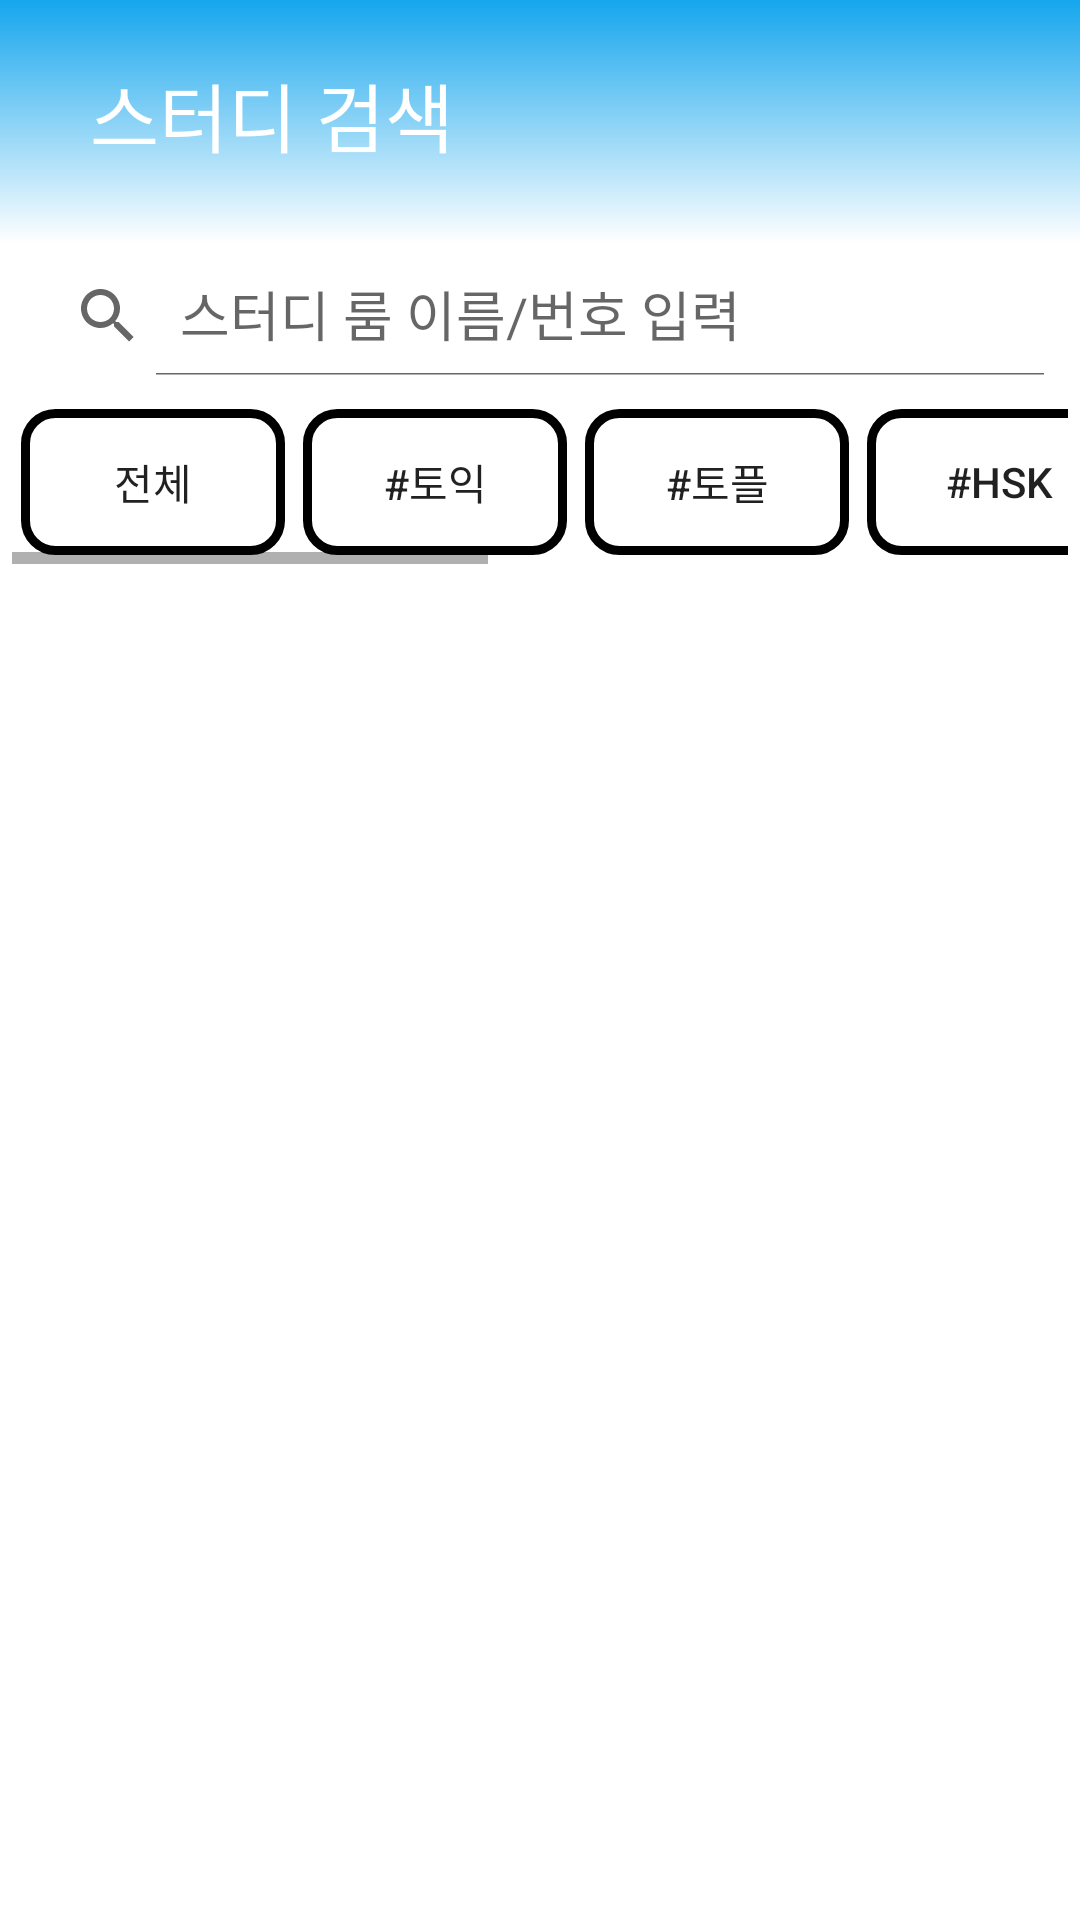

Write the Android layout XML for this screen, with the resource values it uses.
<!-- AndroidManifest.xml: application theme Theme.UntactStudy -->
<!-- res/layout/fragment_findstudy.xml -->
<?xml version="1.0" encoding="utf-8"?>
<androidx.constraintlayout.widget.ConstraintLayout xmlns:android="http://schemas.android.com/apk/res/android"
    xmlns:app="http://schemas.android.com/apk/res-auto"
    xmlns:tools="http://schemas.android.com/tools"
    android:layout_width="match_parent"
    android:layout_height="match_parent"
    android:orientation="vertical">
    <LinearLayout
        android:layout_width="match_parent"
        android:layout_height="match_parent"
        android:orientation="vertical"
        >

        

        <LinearLayout
            android:layout_width="match_parent"
            android:layout_height="wrap_content"
            android:orientation="horizontal"
            android:background="@drawable/gradation"
            >

            <TextView
                android:layout_marginTop="20dp"
                android:layout_marginLeft="30dp"
                android:layout_marginRight="10dp"
                android:layout_marginBottom="25dp"
                android:layout_width="wrap_content"
                android:layout_height="wrap_content"
                android:text="@string/title_Find_study_introduction"
                android:textColor="#FFFFFF"
                android:fontFamily="sans-serif"
                android:textSize="25sp"
                />
            <ImageView
                android:layout_marginTop="25dp"
                android:src ="@drawable/meetingroom"
                android:layout_height="30dp"
                android:layout_width="30dp"
                />
        </LinearLayout>


        
        <LinearLayout
            android:layout_margin="4dp"
            android:layout_width="match_parent"
            android:layout_height="40dp"
            >
            <androidx.appcompat.widget.SearchView
                android:id="@+id/search_view"
                android:layout_width="match_parent"
                android:layout_height="wrap_content"
                app:iconifiedByDefault="false"
                app:queryHint="스터디 룸 이름/번호 입력" />
        </LinearLayout>

        
        <HorizontalScrollView
            android:id="@+id/horizontal_layout"
            android:layout_width="match_parent"
            android:layout_height="wrap_content"
            android:layout_margin="4dp">

            <LinearLayout
                android:id="@+id/ll_layout"
                android:layout_width="wrap_content"
                android:layout_height="match_parent"
                android:orientation="horizontal">
                <Button
                    android:id="@+id/study_tag_0"
                    android:layout_width="fill_parent"
                    android:layout_height="match_parent"
                    android:layout_margin="3dp"
                    android:background="@drawable/round_shape_button"
                    android:padding="5dp"
                    android:elevation="20dp"
                    android:text="전체" />
                <Button
                    android:id="@+id/study_tag_1"
                    android:layout_width="fill_parent"
                    android:layout_height="match_parent"
                    android:layout_margin="3dp"
                    android:background="@drawable/round_shape_button"
                    android:padding="5dp"
                    android:elevation="20dp"
                    android:text="#토익" />

                <Button
                    android:id="@+id/study_tag_2"
                    android:layout_width="fill_parent"
                    android:layout_height="match_parent"
                    android:layout_margin="3dp"
                    android:background="@drawable/round_shape_button"
                    android:padding="5dp"
                    android:elevation="20dp"
                    android:text="#토플" />

                <Button
                    android:id="@+id/study_tag_3"
                    android:layout_width="fill_parent"
                    android:layout_height="match_parent"
                    android:layout_margin="3dp"
                    android:background="@drawable/round_shape_button"
                    android:padding="5dp"
                    android:elevation="20dp"
                    android:text="#HSK" />

                <Button
                    android:id="@+id/study_tag_4"
                    android:layout_width="fill_parent"
                    android:layout_height="match_parent"
                    android:layout_margin="3dp"
                    android:background="@drawable/round_shape_button"
                    android:padding="5dp"
                    android:elevation="20dp"
                    android:text="#JLPT" />

                <Button
                    android:id="@+id/study_tag_5"
                    android:layout_width="fill_parent"
                    android:layout_height="match_parent"
                    android:layout_margin="3dp"
                    android:background="@drawable/round_shape_button"
                    android:padding="5dp"
                    android:elevation="20dp"
                    android:text="#정보처리기사" />

                <Button
                    android:id="@+id/study_tag_6"
                    android:layout_width="fill_parent"
                    android:layout_height="match_parent"
                    android:layout_margin="3dp"
                    android:background="@drawable/round_shape_button"
                    android:padding="5dp"
                    android:elevation="20dp"
                    android:text="#컴퓨터활용능력" />

                <Button
                    android:id="@+id/study_tag_7"
                    android:layout_width="fill_parent"
                    android:layout_height="match_parent"
                    android:layout_margin="3dp"
                    android:background="@drawable/round_shape_button"
                    android:padding="5dp"
                    android:elevation="20dp"
                    android:text="#ADSP" />
            </LinearLayout>
        </HorizontalScrollView>


        <androidx.recyclerview.widget.RecyclerView
            android:id="@+id/my_recycler_view"
            android:layout_width="match_parent"
            android:layout_height="match_parent"
            app:layoutManager="androidx.recyclerview.widget.LinearLayoutManager"
            android:scrollbars="vertical" />

    </LinearLayout>

</androidx.constraintlayout.widget.ConstraintLayout>
<!-- resources referenced by this layout -->
<resources>
  <!-- drawable gradation (drawable) -->
  <?xml version="1.0" encoding="utf-8"?>
  <shape xmlns:android="http://schemas.android.com/apk/res/android"
      android:shape="rectangle">
  
      <gradient
          android:startColor="#16A6ED"
          android:endColor="#FFFFFF"
          android:angle="270"
          />
  
  </shape>
  <!-- drawable round_shape_button (drawable) -->
  <?xml version="1.0" encoding="utf-8"?>
  <selector xmlns:android="http://schemas.android.com/apk/res/android" >
      
      <item android:state_focused="false" android:state_pressed="false">
          <shape>
              <corners android:radius="10dp" />
              <stroke android:width="3dp" />
          </shape>
      </item>
  
      
      <item android:state_focused="false" android:state_pressed="true" >
          <shape>
  
              <corners android:radius="10dp" />
          </shape>
      </item>
  </selector>
  <string name="title_Find_study_introduction">스터디 검색</string>
  <style name="Theme.UntactStudy" parent="Theme.MaterialComponents.DayNight.DarkActionBar">
          
          <item name="colorPrimary">@color/black</item>
          <item name="colorPrimaryVariant">@color/purple_700</item>
          <item name="colorOnPrimary">@color/white</item>
          
          <item name="colorSecondary">@color/teal_200</item>
          <item name="colorSecondaryVariant">@color/teal_700</item>
          <item name="colorOnSecondary">@color/black</item>
          
          <item name="android:statusBarColor" tools:targetApi="l">?attr/colorPrimaryVariant</item>
          
      </style>
  <color name="black">#FF000000</color>
  <color name="purple_700">#FF3700B3</color>
  <color name="white">#FFFFFFFF</color>
  <color name="teal_200">#FF03DAC5</color>
  <color name="teal_700">#FF018786</color>
</resources>
